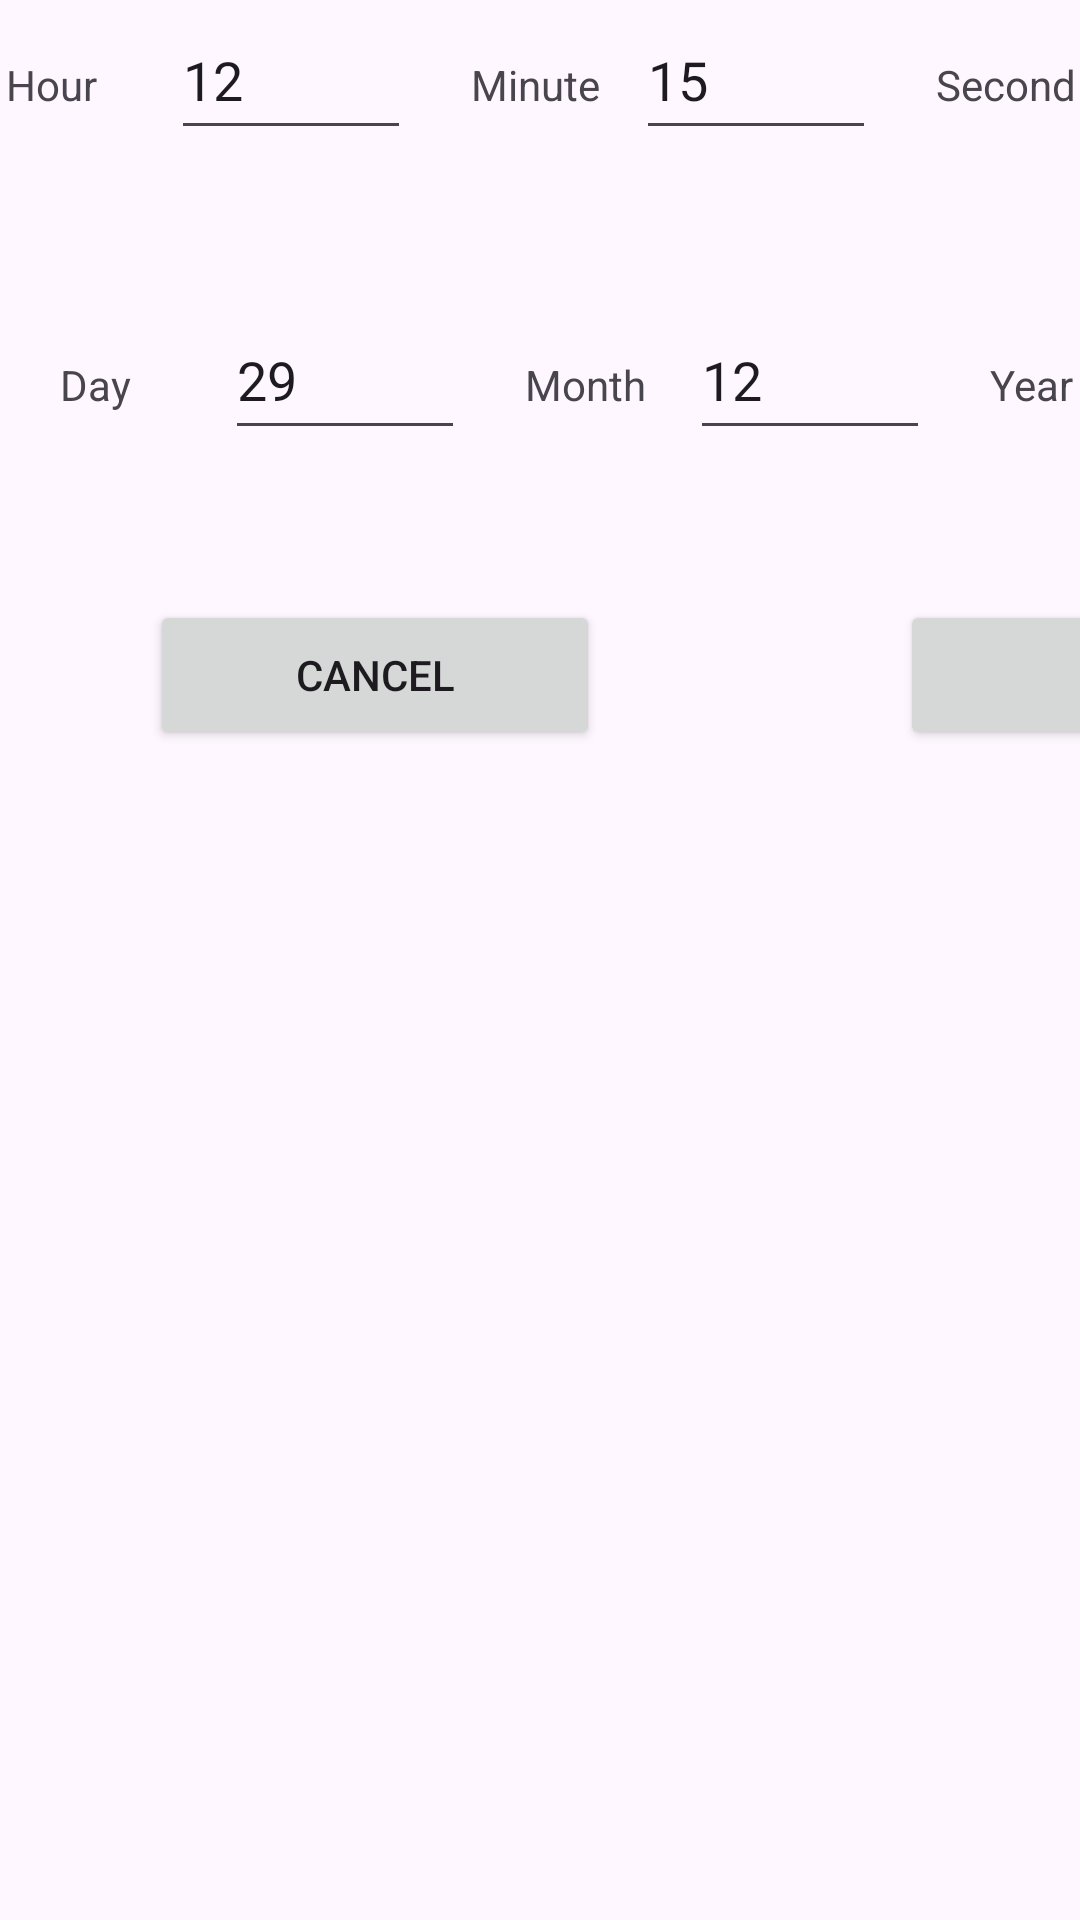

This screen was rendered from an Android layout file. Write that file and the resources it references.
<!-- AndroidManifest.xml: application theme Theme.AppDataLogger -->
<!-- res/layout/setdate_time_layout.xml -->
<?xml version="1.0" encoding="utf-8"?>
<androidx.constraintlayout.widget.ConstraintLayout xmlns:android="http://schemas.android.com/apk/res/android"
    xmlns:tools="http://schemas.android.com/tools"
    android:layout_width="match_parent"
    android:layout_height="match_parent">

    <LinearLayout
        android:layout_width="520dp"
        android:layout_height="320dp"
        android:orientation="vertical"
        tools:layout_editor_absoluteX="1dp"
        tools:layout_editor_absoluteY="1dp">

        <LinearLayout
            android:layout_width="500dp"
            android:layout_height="100dp"
            android:orientation="horizontal">

            <TextView
                android:id="@+id/tv_Dialog_Hour"
                android:layout_width="50dp"
                android:layout_height="50dp"
                android:layout_marginLeft="2dp"
                android:text="Hour" />

            <EditText
                android:id="@+id/edt_Dialog_Hour"
                android:layout_width="80dp"
                android:layout_height="50dp"
                android:layout_marginLeft="5dp"
                android:inputType="number"
                android:text="12" />

            <TextView
                android:id="@+id/tv_Dialog_Minute"
                android:layout_width="50dp"
                android:layout_height="50dp"
                android:layout_marginLeft="20dp"
                android:text="Minute" />

            <EditText
                android:id="@+id/edt_Dialog_Minute"
                android:layout_width="80dp"
                android:layout_height="50dp"
                android:layout_marginLeft="5dp"
                android:inputType="number"
                android:text="15" />

            <TextView
                android:id="@+id/tv_Dialog_Second"
                android:layout_width="50dp"
                android:layout_height="50dp"
                android:layout_marginLeft="20dp"
                android:text="Second" />

            <EditText
                android:id="@+id/edt_Dialog_Second"
                android:layout_width="80dp"
                android:layout_height="50dp"
                android:layout_marginLeft="5dp"
                android:inputType="number"
                android:text="00" />
        </LinearLayout>

        <LinearLayout
            android:layout_width="500dp"
            android:layout_height="100dp"
            android:orientation="horizontal">

            <TextView
                android:id="@+id/tv_Dialog_Day"
                android:layout_width="50dp"
                android:layout_height="50dp"
                android:layout_marginLeft="20dp"
                android:text="Day" />

            <EditText
                android:id="@+id/edt_Dialog_Day"
                android:layout_width="80dp"
                android:layout_height="50dp"
                android:layout_marginLeft="5dp"
                android:inputType="number"
                android:text="29" />

            <TextView
                android:id="@+id/tv_Dialog_Month"
                android:layout_width="50dp"
                android:layout_height="50dp"
                android:layout_marginLeft="20dp"
                android:text="Month" />

            <EditText
                android:id="@+id/edt_Dialog_Month"
                android:layout_width="80dp"
                android:layout_height="50dp"
                android:layout_marginLeft="5dp"
                android:inputType="number"
                android:text="12" />

            <TextView
                android:id="@+id/tv_Dialog_Year"
                android:layout_width="50dp"
                android:layout_height="50dp"
                android:layout_marginLeft="20dp"
                android:text="Year" />

            <EditText
                android:id="@+id/edt_Diaglog_Year"
                android:layout_width="80dp"
                android:layout_height="50dp"
                android:layout_marginLeft="5dp"
                android:inputType="number"
                android:text="2023" />
        </LinearLayout>

        <LinearLayout
            android:layout_width="500dp"
            android:layout_height="100dp"
            android:orientation="horizontal">

            <Button
                android:id="@+id/bt_Dialog_Cancel"
                android:layout_width="150dp"
                android:layout_height="50dp"
                android:layout_marginLeft="50dp"
                android:text="Cancel" />

            <Button
                android:id="@+id/bt_Dialog_OK"
                android:layout_width="150dp"
                android:layout_height="50dp"
                android:layout_marginLeft="100dp"
                android:text="OK" />
        </LinearLayout>
    </LinearLayout>
</androidx.constraintlayout.widget.ConstraintLayout>
<!-- resources referenced by this layout -->
<resources>
  <style name="Theme.AppDataLogger" parent="Base.Theme.AppDataLogger" />
  <style name="Base.Theme.AppDataLogger" parent="Theme.Material3.DayNight.NoActionBar">
          
          
      </style>
</resources>
